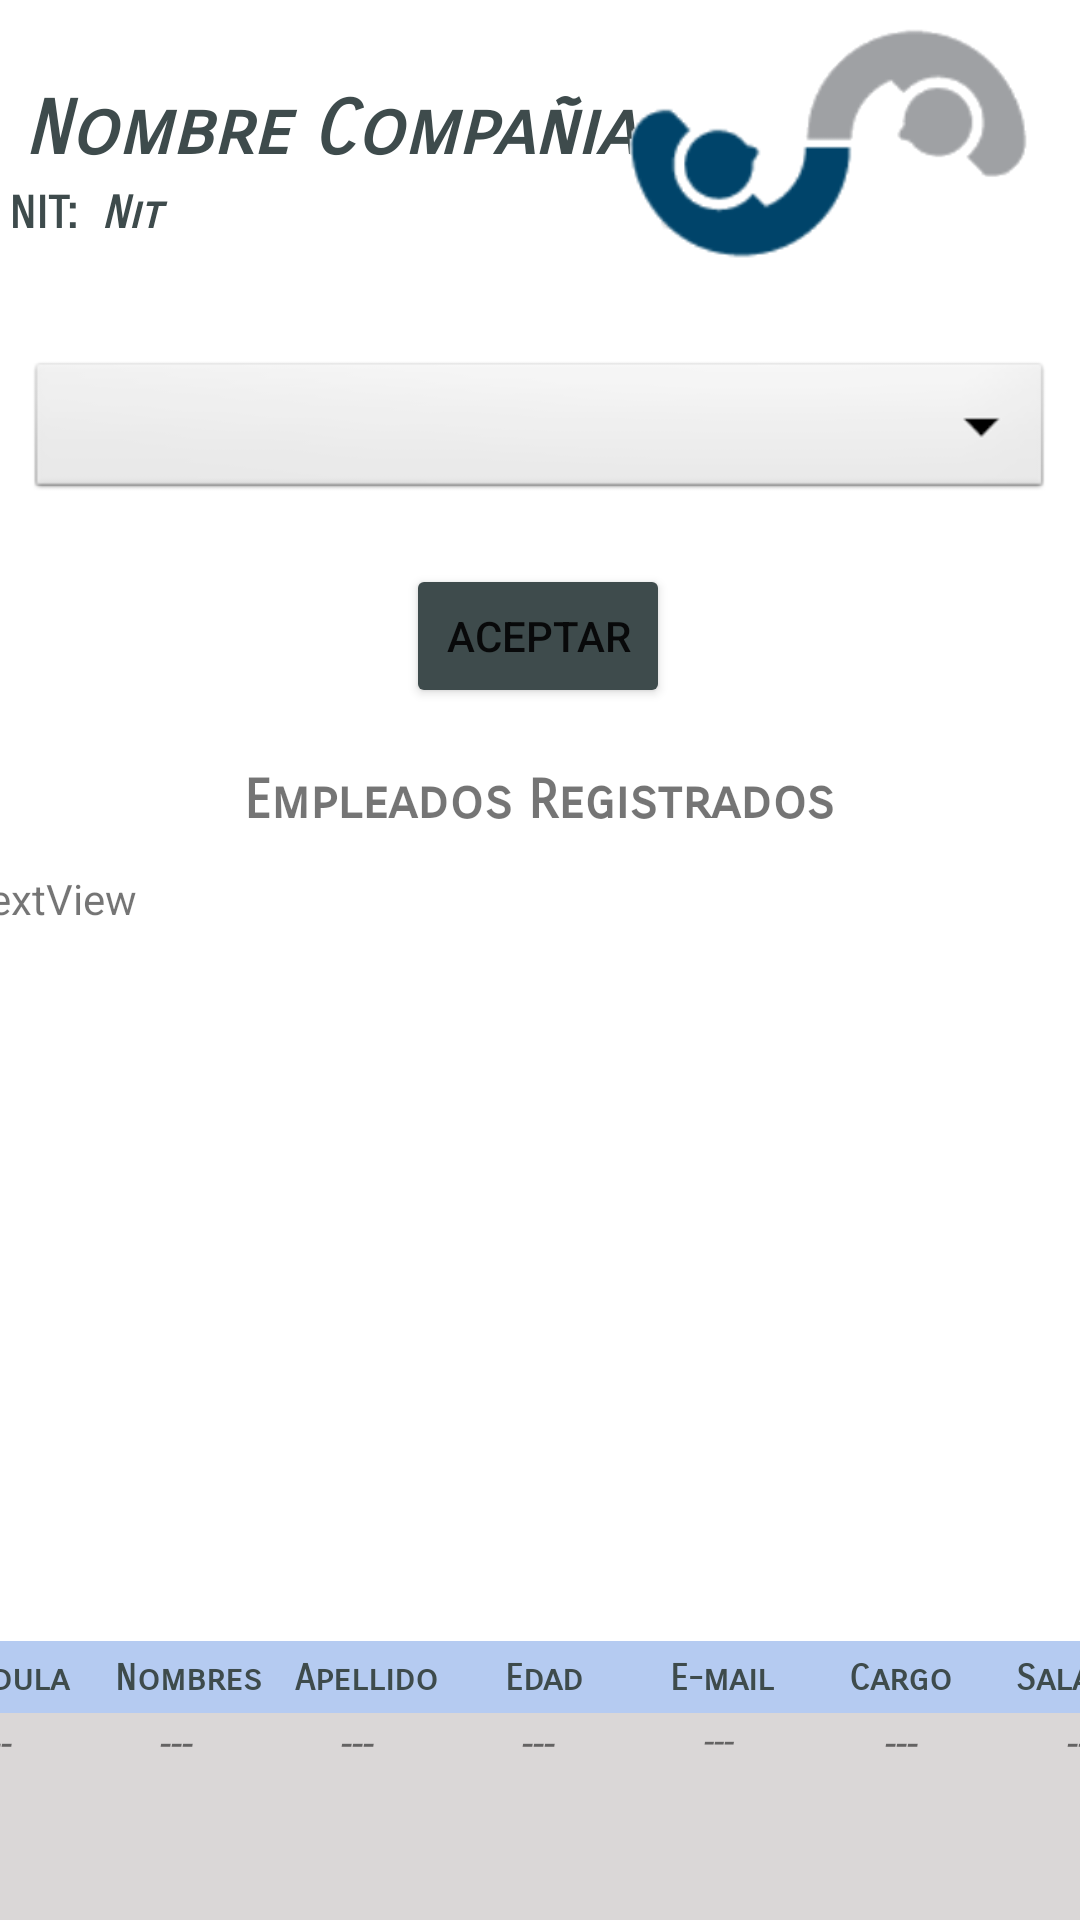

This screen was rendered from an Android layout file. Write that file and the resources it references.
<!-- AndroidManifest.xml: application theme Theme.ActividadPreparcial -->
<!-- res/layout/activity_main.xml -->
<?xml version="1.0" encoding="utf-8"?>
<androidx.constraintlayout.widget.ConstraintLayout xmlns:android="http://schemas.android.com/apk/res/android"
    xmlns:app="http://schemas.android.com/apk/res-auto"
    xmlns:tools="http://schemas.android.com/tools"
    android:layout_width="match_parent"
    android:layout_height="match_parent"
    tools:context=".MainActivity">

    <TextView
        android:id="@+id/tvNameCompany"
        android:layout_width="219dp"
        android:layout_height="30dp"
        android:layout_marginTop="28dp"
        android:fontFamily="sans-serif-smallcaps"
        android:text="Nombre Compañia"
        android:textColor="#3E4B4C"
        android:textSize="25sp"
        android:textStyle="bold|italic"
        app:layout_constraintEnd_toEndOf="parent"
        app:layout_constraintHorizontal_bias="0.057"
        app:layout_constraintStart_toStartOf="parent"
        app:layout_constraintTop_toTopOf="parent" />

    <TextView
        android:id="@+id/tvNit"
        android:layout_width="168dp"
        android:layout_height="25dp"
        android:layout_marginTop="4dp"
        android:fontFamily="sans-serif-smallcaps"
        android:text="Nit"
        android:textColor="#3E4B4C"
        android:textSize="15sp"
        android:textStyle="bold|italic"
        app:layout_constraintEnd_toEndOf="parent"
        app:layout_constraintHorizontal_bias="0.176"
        app:layout_constraintStart_toStartOf="parent"
        app:layout_constraintTop_toBottomOf="@+id/tvNameCompany" />

    <Button
        android:id="@+id/btnSend"
        android:layout_width="wrap_content"
        android:layout_height="wrap_content"
        android:layout_marginTop="20dp"
        android:backgroundTint="#3E4B4C"
        android:text="Aceptar"
        app:layout_constraintEnd_toEndOf="parent"
        app:layout_constraintHorizontal_bias="0.498"
        app:layout_constraintStart_toStartOf="parent"
        app:layout_constraintTop_toBottomOf="@+id/spinnerOption" />

    <Spinner
        android:id="@+id/spinnerOption"
        android:layout_width="342dp"
        android:layout_height="49dp"
        android:layout_marginTop="32dp"
        android:background="@android:drawable/btn_dropdown"
        app:layout_constraintEnd_toEndOf="parent"
        app:layout_constraintHorizontal_bias="0.492"
        app:layout_constraintStart_toStartOf="parent"
        app:layout_constraintTop_toBottomOf="@+id/tvNit" />

    <TableRow
        android:id="@+id/tableHeader"
        android:layout_width="415dp"
        android:layout_height="24dp"
        android:layout_marginStart="16dp"
        android:layout_marginTop="22dp"
        android:layout_marginEnd="14dp"
        android:background="#B5CBF1"
        app:layout_constraintEnd_toEndOf="parent"
        app:layout_constraintStart_toStartOf="parent"
        app:layout_constraintTop_toBottomOf="@+id/tvResult">

        <TextView
            android:id="@+id/tvCol1"
            android:layout_width="0dp"
            android:layout_height="match_parent"
            android:layout_margin="5sp"
            android:layout_weight="1"
            android:background="#B5CBF1"
            android:fontFamily="sans-serif-smallcaps"
            android:text="Cedula"
            android:textAlignment="center"
            android:textColor="#3E4B4C"
            android:textSize="12sp"
            android:textStyle="bold" />

        <TextView
            android:id="@+id/tvCol2"
            android:layout_width="0dp"
            android:layout_height="match_parent"
            android:layout_margin="5sp"
            android:layout_weight="1"
            android:background="#B5CBF1"
            android:fontFamily="sans-serif-smallcaps"
            android:text="Nombres"
            android:textAlignment="center"
            android:textColor="#3E4B4C"
            android:textSize="12sp"
            android:textStyle="bold" />

        <TextView
            android:id="@+id/tvCol3"
            android:layout_width="0dp"
            android:layout_height="match_parent"
            android:layout_margin="5sp"
            android:layout_weight="1"
            android:background="#B5CBF1"
            android:fontFamily="sans-serif-smallcaps"
            android:text="Apellidos"
            android:textAlignment="center"
            android:textColor="#3E4B4C"
            android:textSize="12sp"
            android:textStyle="bold" />

        <TextView
            android:id="@+id/tvCol4"
            android:layout_width="0dp"
            android:layout_height="match_parent"
            android:layout_margin="5sp"
            android:layout_weight="1"
            android:background="#B5CBF1"
            android:fontFamily="sans-serif-smallcaps"
            android:text="Edad"
            android:textAlignment="center"
            android:textColor="#3E4B4C"
            android:textSize="12sp"
            android:textStyle="bold" />

        <TextView
            android:id="@+id/tvCol5"
            android:layout_width="0dp"
            android:layout_height="match_parent"
            android:layout_margin="5sp"
            android:layout_weight="1"
            android:background="#B5CBF1"
            android:fontFamily="sans-serif-smallcaps"
            android:text="E-mail"
            android:textAlignment="center"
            android:textColor="#3E4B4C"
            android:textSize="12sp"
            android:textStyle="bold" />

        <TextView
            android:id="@+id/tvCol6"
            android:layout_width="0dp"
            android:layout_height="match_parent"
            android:layout_margin="5sp"
            android:layout_weight="1"
            android:background="#B5CBF1"
            android:fontFamily="sans-serif-smallcaps"
            android:text="Cargo"
            android:textAlignment="center"
            android:textColor="#3E4B4C"
            android:textSize="12sp"
            android:textStyle="bold" />

        <TextView
            android:id="@+id/tvCol7"
            android:layout_width="0dp"
            android:layout_height="match_parent"
            android:layout_margin="5sp"
            android:layout_weight="1"
            android:background="#B5CBF1"
            android:fontFamily="sans-serif-smallcaps"
            android:text="Salario"
            android:textAlignment="center"
            android:textColor="#3E4B4C"
            android:textSize="12sp"
            android:textStyle="bold" />
    </TableRow>

    <TableRow
        android:id="@+id/TableBody"
        android:layout_width="423dp"
        android:layout_height="170dp"
        android:layout_marginEnd="1dp"
        app:layout_constraintEnd_toEndOf="parent"
        app:layout_constraintStart_toStartOf="parent"
        app:layout_constraintTop_toBottomOf="@+id/tableHeader">

        <TextView
            android:id="@+id/tbIdentificationCard"
            android:layout_width="0dp"
            android:layout_height="match_parent"
            android:layout_weight="1"
            android:background="#DAD7D7"
            android:text="---"
            android:textAlignment="center"
            android:textStyle="italic" />

        <TextView
            android:id="@+id/tbName"
            android:layout_width="0dp"
            android:layout_height="match_parent"
            android:layout_weight="1"
            android:background="#DAD7D7"
            android:text="---"
            android:textAlignment="center"
            android:textStyle="italic" />

        <TextView
            android:id="@+id/tbSurname"
            android:layout_width="0dp"
            android:layout_height="match_parent"
            android:layout_weight="1"
            android:background="#DAD7D7"
            android:text="---"
            android:textAlignment="center"
            android:textStyle="italic" />

        <TextView
            android:id="@+id/tbAge"
            android:layout_width="0sp"
            android:layout_height="match_parent"
            android:layout_weight="1"
            android:background="#DAD7D7"
            android:text="---"
            android:textAlignment="center"
            android:textStyle="italic" />

        <TextView
            android:id="@+id/tbEmail"
            android:layout_width="0dp"
            android:layout_height="match_parent"
            android:layout_weight="1"
            android:background="#DAD7D7"
            android:text="---"
            android:textAlignment="center"
            android:textSize="13sp"
            android:textStyle="italic" />

        <TextView
            android:id="@+id/tbWorkposition"
            android:layout_width="0dp"
            android:layout_height="match_parent"
            android:layout_weight="1"
            android:background="#DAD7D7"
            android:text="---"
            android:textAlignment="center"
            android:textSize="14sp"
            android:textStyle="italic" />

        <TextView
            android:id="@+id/tbSalary"
            android:layout_width="0dp"
            android:layout_height="match_parent"
            android:layout_weight="1"
            android:background="#DAD7D7"
            android:text="---"
            android:textAlignment="center"
            android:textStyle="italic" />
    </TableRow>

    <TextView
        android:id="@+id/tvMessage"
        android:layout_width="357dp"
        android:layout_height="22dp"
        android:layout_marginTop="20dp"
        android:fontFamily="sans-serif-smallcaps"
        android:text="Empleados Registrados"
        android:textAlignment="center"
        android:textSize="18sp"
        android:textStyle="bold"
        app:layout_constraintEnd_toEndOf="parent"
        app:layout_constraintHorizontal_bias="0.495"
        app:layout_constraintStart_toStartOf="parent"
        app:layout_constraintTop_toBottomOf="@+id/btnSend" />

    <TextView
        android:id="@+id/tvResult"
        android:layout_width="384dp"
        android:layout_height="235dp"
        android:layout_marginTop="12dp"
        android:text="TextView"
        app:layout_constraintEnd_toEndOf="parent"
        app:layout_constraintHorizontal_bias="0.498"
        app:layout_constraintStart_toStartOf="parent"
        app:layout_constraintTop_toBottomOf="@+id/tvMessage" />

    <ImageView
        android:id="@+id/imageView4"
        android:layout_width="168dp"
        android:layout_height="98dp"
        app:layout_constraintEnd_toEndOf="parent"
        app:layout_constraintHorizontal_bias="1.0"
        app:layout_constraintStart_toStartOf="parent"
        app:layout_constraintTop_toTopOf="parent"
        app:srcCompat="@drawable/logoinfinity" />

    <TextView
        android:id="@+id/textView3"
        android:layout_width="30dp"
        android:layout_height="25dp"
        android:layout_marginTop="4dp"
        android:fontFamily="sans-serif-smallcaps"
        android:text="nit:"
        android:textAllCaps="true"
        android:textColor="#3E4B4C"
        android:textSize="15sp"
        android:textStyle="bold"
        app:layout_constraintEnd_toStartOf="@+id/tvNit"
        app:layout_constraintHorizontal_bias="0.846"
        app:layout_constraintStart_toStartOf="parent"
        app:layout_constraintTop_toBottomOf="@+id/tvNameCompany" />


</androidx.constraintlayout.widget.ConstraintLayout>
<!-- resources referenced by this layout -->
<resources>
  <!-- drawable logoinfinity: png bitmap (drawable-v24, 16517 bytes) -->
  <style name="Theme.ActividadPreparcial" parent="Theme.MaterialComponents.DayNight.DarkActionBar">
          
          <item name="colorPrimary">@color/purple_500</item>
          <item name="colorPrimaryVariant">@color/purple_700</item>
          <item name="colorOnPrimary">@color/white</item>
          
          <item name="colorSecondary">@color/teal_200</item>
          <item name="colorSecondaryVariant">@color/teal_700</item>
          <item name="colorOnSecondary">@color/black</item>
          
          <item name="android:statusBarColor" tools:targetApi="l">?attr/colorPrimaryVariant</item>
          
      </style>
  <color name="purple_500">#FF6200EE</color>
  <color name="purple_700">#FF3700B3</color>
  <color name="white">#FFFFFFFF</color>
  <color name="teal_200">#FF03DAC5</color>
  <color name="teal_700">#FF018786</color>
  <color name="black">#FF000000</color>
</resources>
